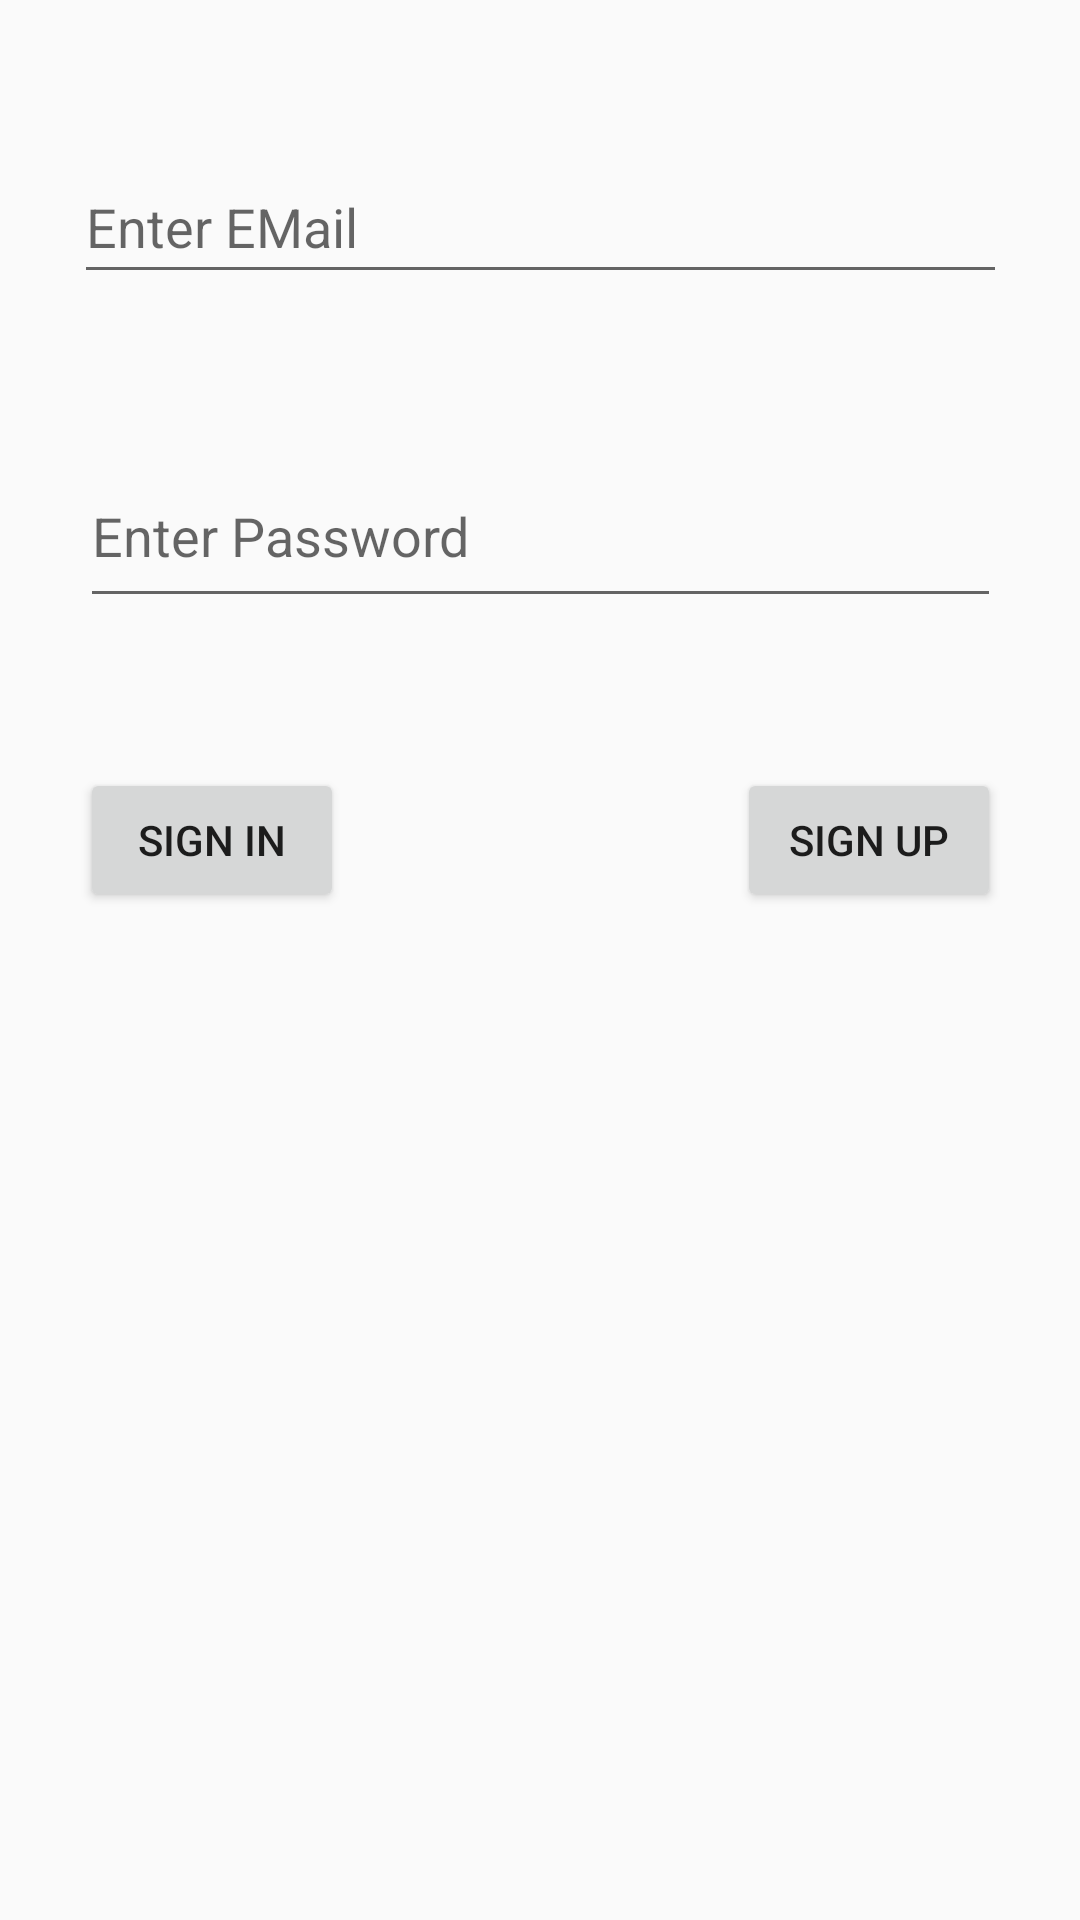

The Android layout XML behind this screen, and the referenced resources:
<!-- AndroidManifest.xml: application theme Theme._16AndroidKotlinFirebaseInstagram -->
<!-- res/layout/activity_main.xml -->
<?xml version="1.0" encoding="utf-8"?>
<androidx.constraintlayout.widget.ConstraintLayout xmlns:android="http://schemas.android.com/apk/res/android"
    xmlns:app="http://schemas.android.com/apk/res-auto"
    xmlns:tools="http://schemas.android.com/tools"
    android:layout_width="match_parent"
    android:layout_height="match_parent"
    tools:context=".view.MainActivity">

    <EditText
        android:id="@+id/emailText"
        android:layout_width="311dp"
        android:layout_height="48dp"
        android:layout_marginTop="50dp"
        android:ems="10"
        android:hint="Enter EMail"
        android:inputType="text"
        app:layout_constraintEnd_toEndOf="parent"
        app:layout_constraintStart_toStartOf="parent"
        app:layout_constraintTop_toTopOf="parent" />

    <EditText
        android:id="@+id/passwordText"
        android:layout_width="307dp"
        android:layout_height="58dp"
        android:layout_marginTop="50dp"
        android:ems="10"
        android:hint="Enter Password"
        android:inputType="text"
        app:layout_constraintEnd_toEndOf="parent"
        app:layout_constraintStart_toStartOf="parent"
        app:layout_constraintTop_toBottomOf="@+id/emailText" />

    <Button
        android:id="@+id/buttonSignIn"
        android:layout_width="wrap_content"
        android:layout_height="wrap_content"
        android:layout_marginTop="50dp"
        android:onClick="signInClicked"
        android:text="Sign In"
        app:layout_constraintStart_toStartOf="@+id/passwordText"
        app:layout_constraintTop_toBottomOf="@+id/passwordText" />

    <Button
        android:id="@+id/buttonSignUp"
        android:layout_width="wrap_content"
        android:layout_height="wrap_content"
        android:layout_marginTop="50dp"
        android:onClick="signUpClicked"
        android:text="Sign Up"
        app:layout_constraintEnd_toEndOf="@+id/passwordText"
        app:layout_constraintTop_toBottomOf="@+id/passwordText" />

</androidx.constraintlayout.widget.ConstraintLayout>
<!-- resources referenced by this layout -->
<resources>
  <style name="Theme._16AndroidKotlinFirebaseInstagram" parent="Base.Theme._16AndroidKotlinFirebaseInstagram" />
  <style name="Base.Theme._16AndroidKotlinFirebaseInstagram" parent="Theme.AppCompat.Light.DarkActionBar">
          
          
      </style>
</resources>
